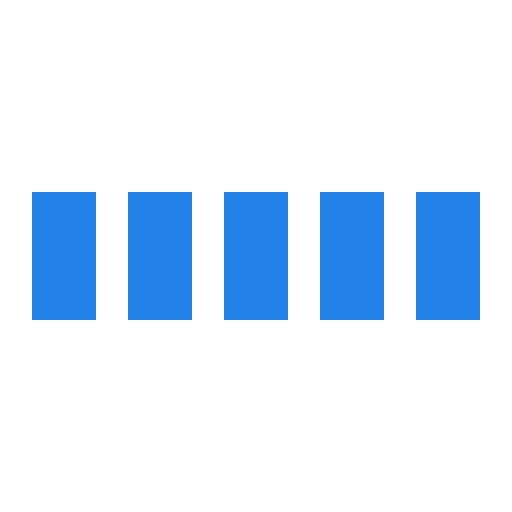
t = 0.00 s
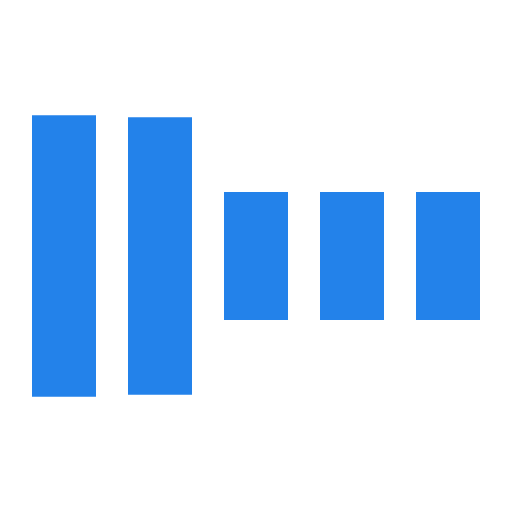
t = 0.30 s
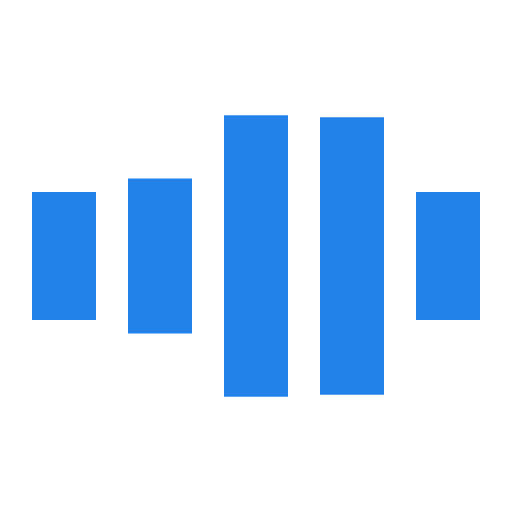
t = 0.70 s
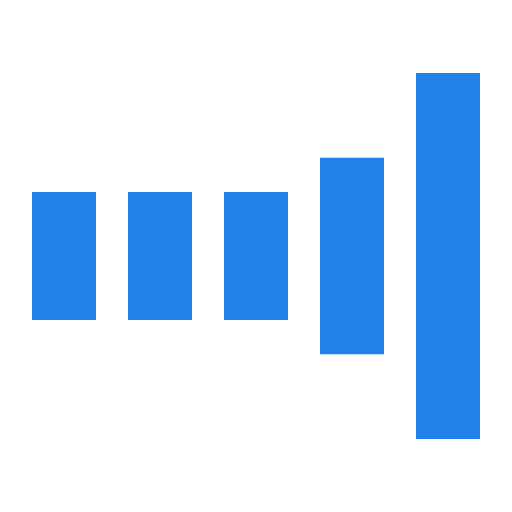
t = 1.00 s
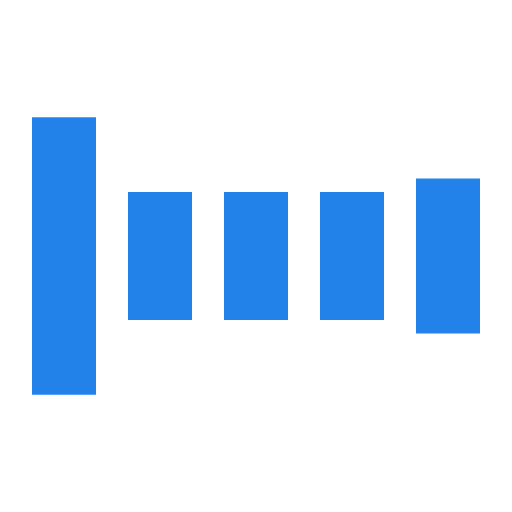
t = 1.30 s
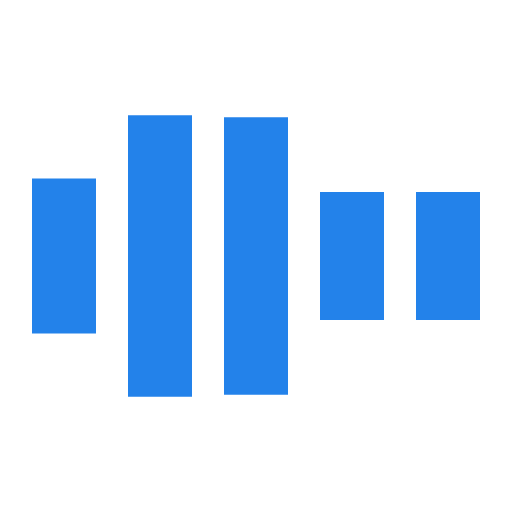
t = 1.70 s

The animated SVG that drew these frames (rendered in a browser with its animation timeline set to each time). Animation: 5 SMIL elements (animate=5); one cycle of 2.00 s, repeats indefinitely.

<svg xmlns="http://www.w3.org/2000/svg" viewBox="0 0 32 32" width="32" height="32" fill="#2382EA">
  <path transform="translate(2)" d="M0 12 V20 H4 V12z">
    <animate attributeName="d" values="M0 12 V20 H4 V12z; M0 4 V28 H4 V4z; M0 12 V20 H4 V12z; M0 12 V20 H4 V12z" dur="1.2s" repeatCount="indefinite" begin="0" keytimes="0;.2;.5;1" keySplines="0.2 0.2 0.4 0.8;0.2 0.6 0.4 0.8;0.2 0.8 0.4 0.8" calcMode="spline"  />
  </path>
  <path transform="translate(8)" d="M0 12 V20 H4 V12z">
    <animate attributeName="d" values="M0 12 V20 H4 V12z; M0 4 V28 H4 V4z; M0 12 V20 H4 V12z; M0 12 V20 H4 V12z" dur="1.2s" repeatCount="indefinite" begin="0.2" keytimes="0;.2;.5;1" keySplines="0.2 0.2 0.4 0.8;0.2 0.6 0.4 0.8;0.2 0.8 0.4 0.8" calcMode="spline"  />
  </path>
  <path transform="translate(14)" d="M0 12 V20 H4 V12z">
    <animate attributeName="d" values="M0 12 V20 H4 V12z; M0 4 V28 H4 V4z; M0 12 V20 H4 V12z; M0 12 V20 H4 V12z" dur="1.2s" repeatCount="indefinite" begin="0.4" keytimes="0;.2;.5;1" keySplines="0.2 0.2 0.4 0.8;0.2 0.6 0.4 0.8;0.2 0.8 0.4 0.8" calcMode="spline" />
  </path>
  <path transform="translate(20)" d="M0 12 V20 H4 V12z">
    <animate attributeName="d" values="M0 12 V20 H4 V12z; M0 4 V28 H4 V4z; M0 12 V20 H4 V12z; M0 12 V20 H4 V12z" dur="1.2s" repeatCount="indefinite" begin="0.6" keytimes="0;.2;.5;1" keySplines="0.2 0.2 0.4 0.8;0.2 0.6 0.4 0.8;0.2 0.8 0.4 0.8" calcMode="spline" />
  </path>
  <path transform="translate(26)" d="M0 12 V20 H4 V12z">
    <animate attributeName="d" values="M0 12 V20 H4 V12z; M0 4 V28 H4 V4z; M0 12 V20 H4 V12z; M0 12 V20 H4 V12z" dur="1.2s" repeatCount="indefinite" begin="0.8" keytimes="0;.2;.5;1" keySplines="0.2 0.2 0.4 0.8;0.2 0.6 0.4 0.8;0.2 0.8 0.4 0.8" calcMode="spline" />
  </path>
</svg>
